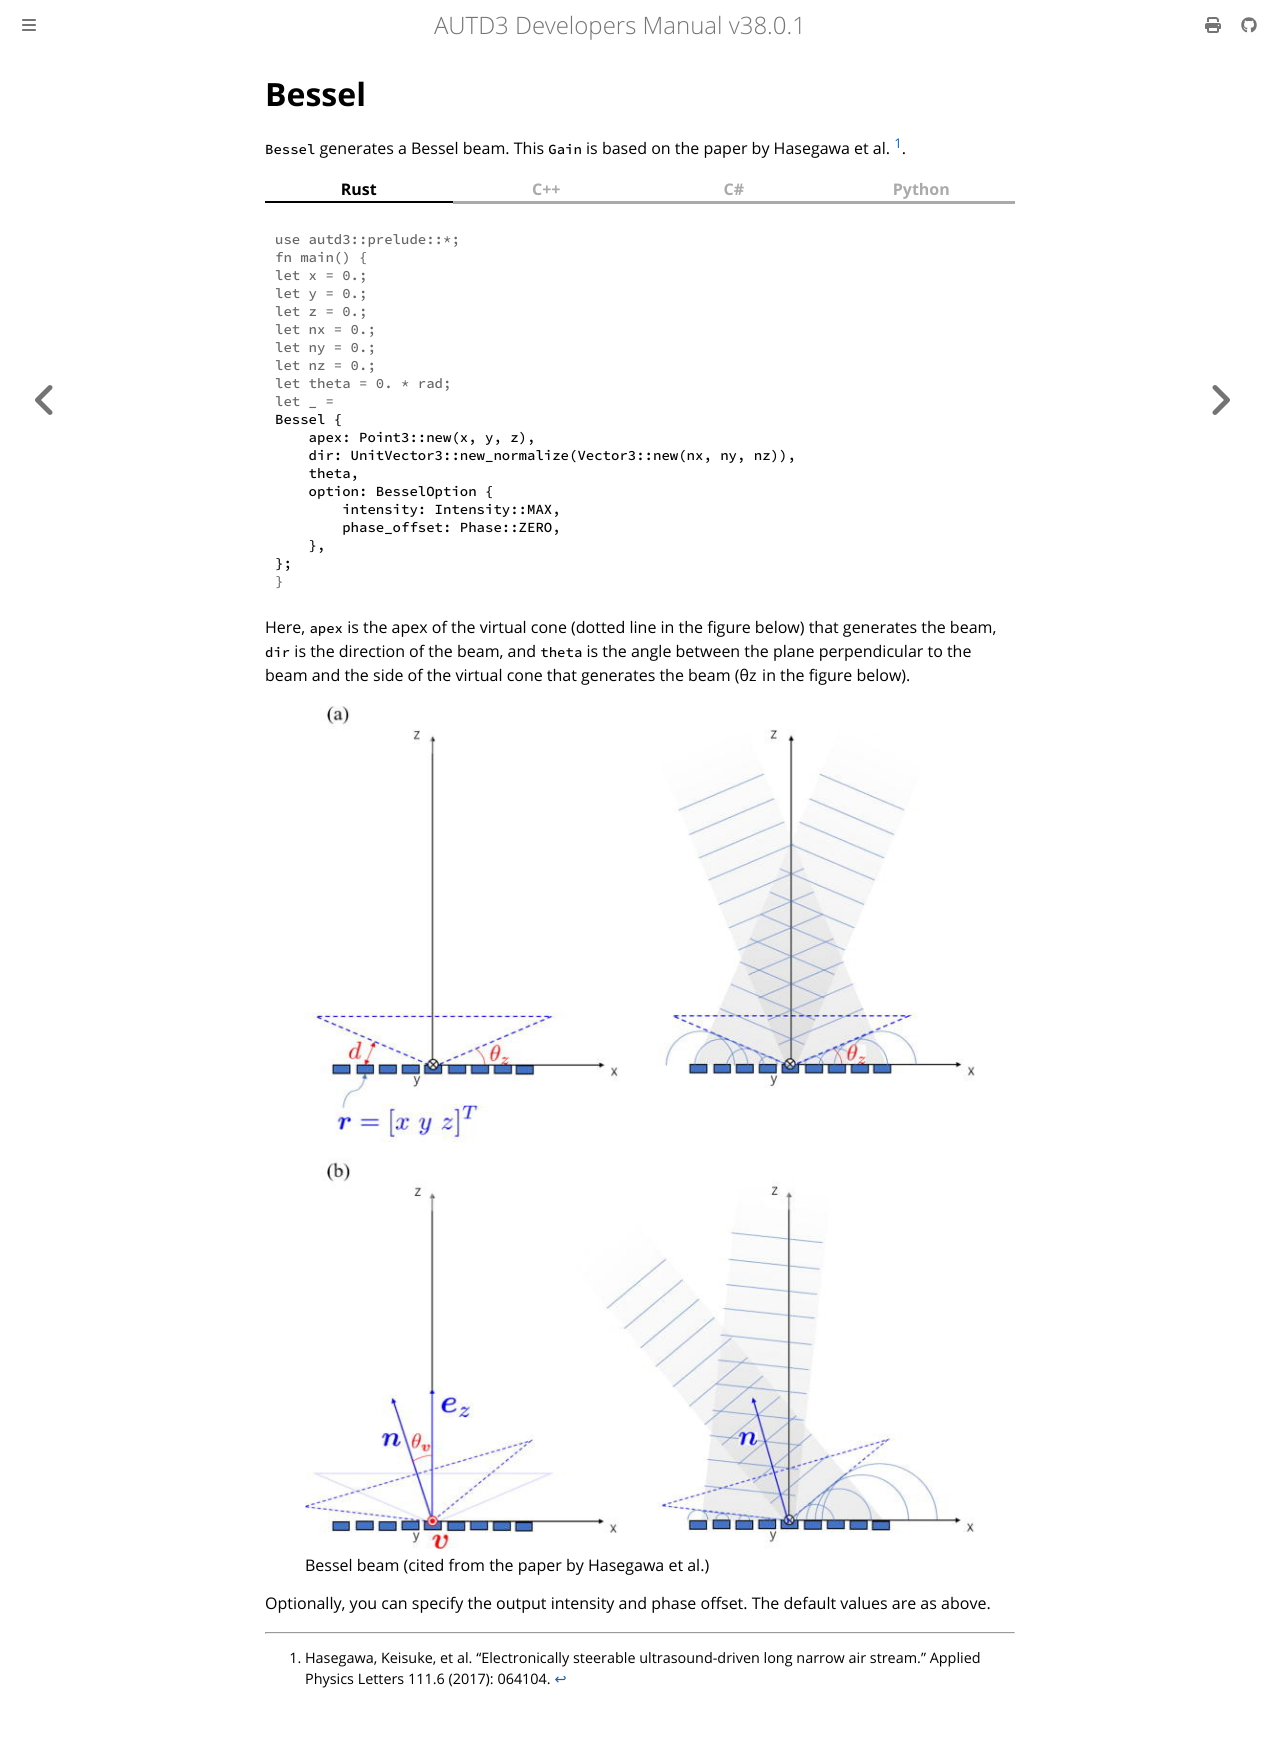

repository: shinolab/autd3-doc · page: en/Users_Manual/API/gain/bessel.html · generator: mdbook

# Bessel

`Bessel` generates a Bessel beam.
This `Gain` is based on the paper by Hasegawa et al. [^hasegawa2017].

{{ #tabs }}
{{ #tab name=Rust }}
```rust,edition2024
{{#include ../../../../codes/Users_Manual/gain/bessel_0.rs}}
```
{{ #endtab }}
{{ #tab name=C++ }}
```cpp
{{#include ../../../../codes/Users_Manual/gain/bessel_0.cpp}}
```
{{ #endtab }}
{{ #tab name=C# }}
```cs
{{#include ../../../../codes/Users_Manual/gain/bessel_0.cs}}
```
{{ #endtab }}
{{ #tab name=Python }}
```python
{{#include ../../../../codes/Users_Manual/gain/bessel_0.py}}
```
{{ #endtab }}
{{ #endtabs }}

Here, `apex` is the apex of the virtual cone (dotted line in the figure below) that generates the beam, `dir` is the direction of the beam, and `theta` is the angle between the plane perpendicular to the beam and the side of the virtual cone that generates the beam ($\theta_z$ in the figure below).

<figure>
  <img src="../../../fig/Users_Manual/1.4985159.figures.online.f1.jpg"/>
  <figcaption>Bessel beam (cited from the paper by Hasegawa et al.)</figcaption>
</figure>

Optionally, you can specify the output intensity and phase offset.
The default values are as above.

[^hasegawa2017]: Hasegawa, Keisuke, et al. "Electronically steerable ultrasound-driven long narrow air stream." Applied Physics Letters 111.6 (2017): 064104.
